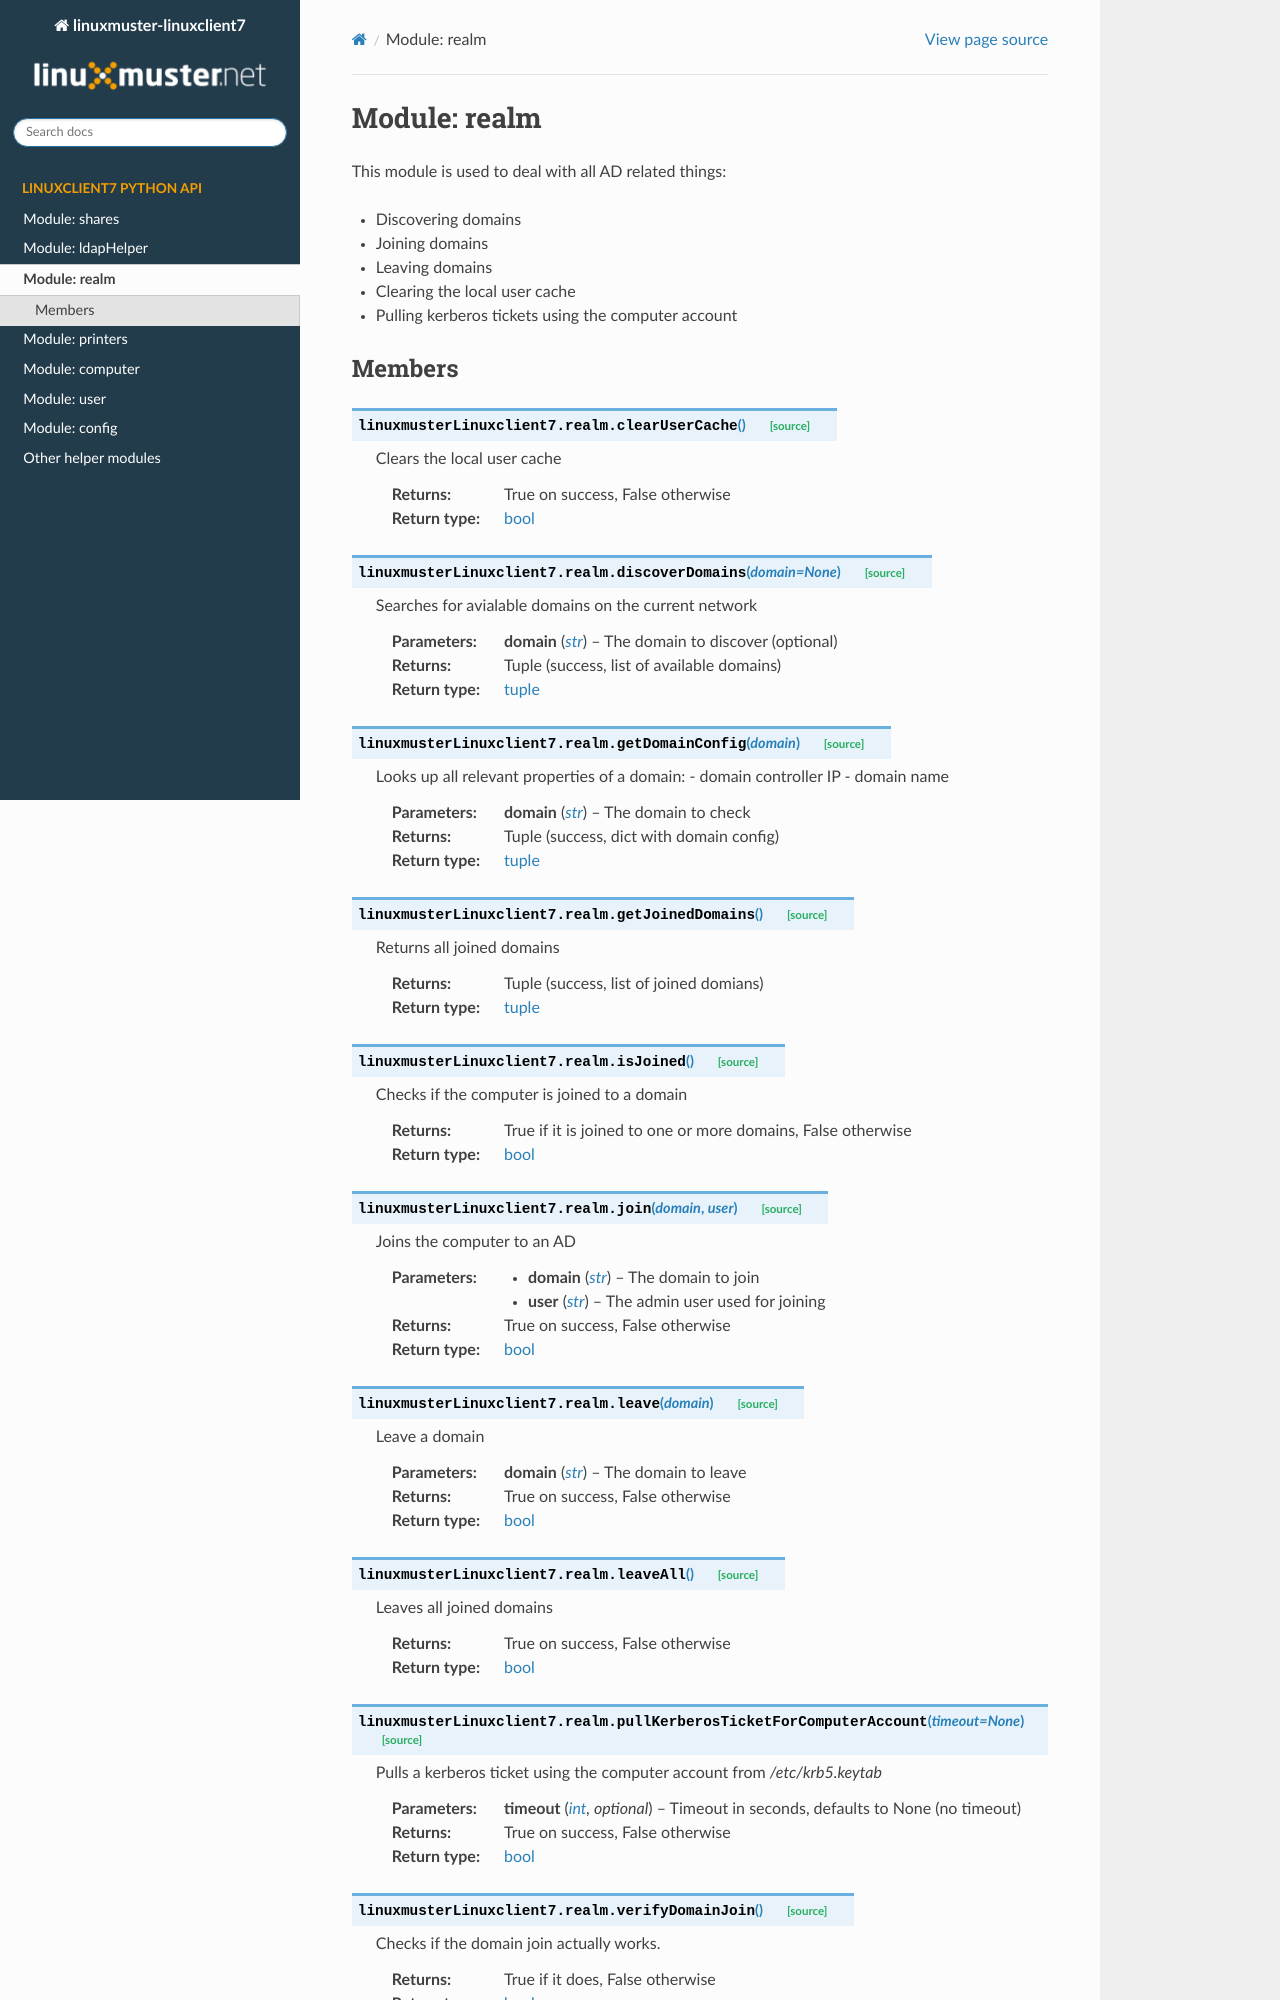

repository: linuxmuster/linuxmuster-linuxclient7 · page: python/realm.html · generator: sphinx

Module: realm
*************

This module is used to deal with all AD related things:

* Discovering domains
* Joining domains 
* Leaving domains
* Clearing the local user cache
* Pulling kerberos tickets using the computer account
